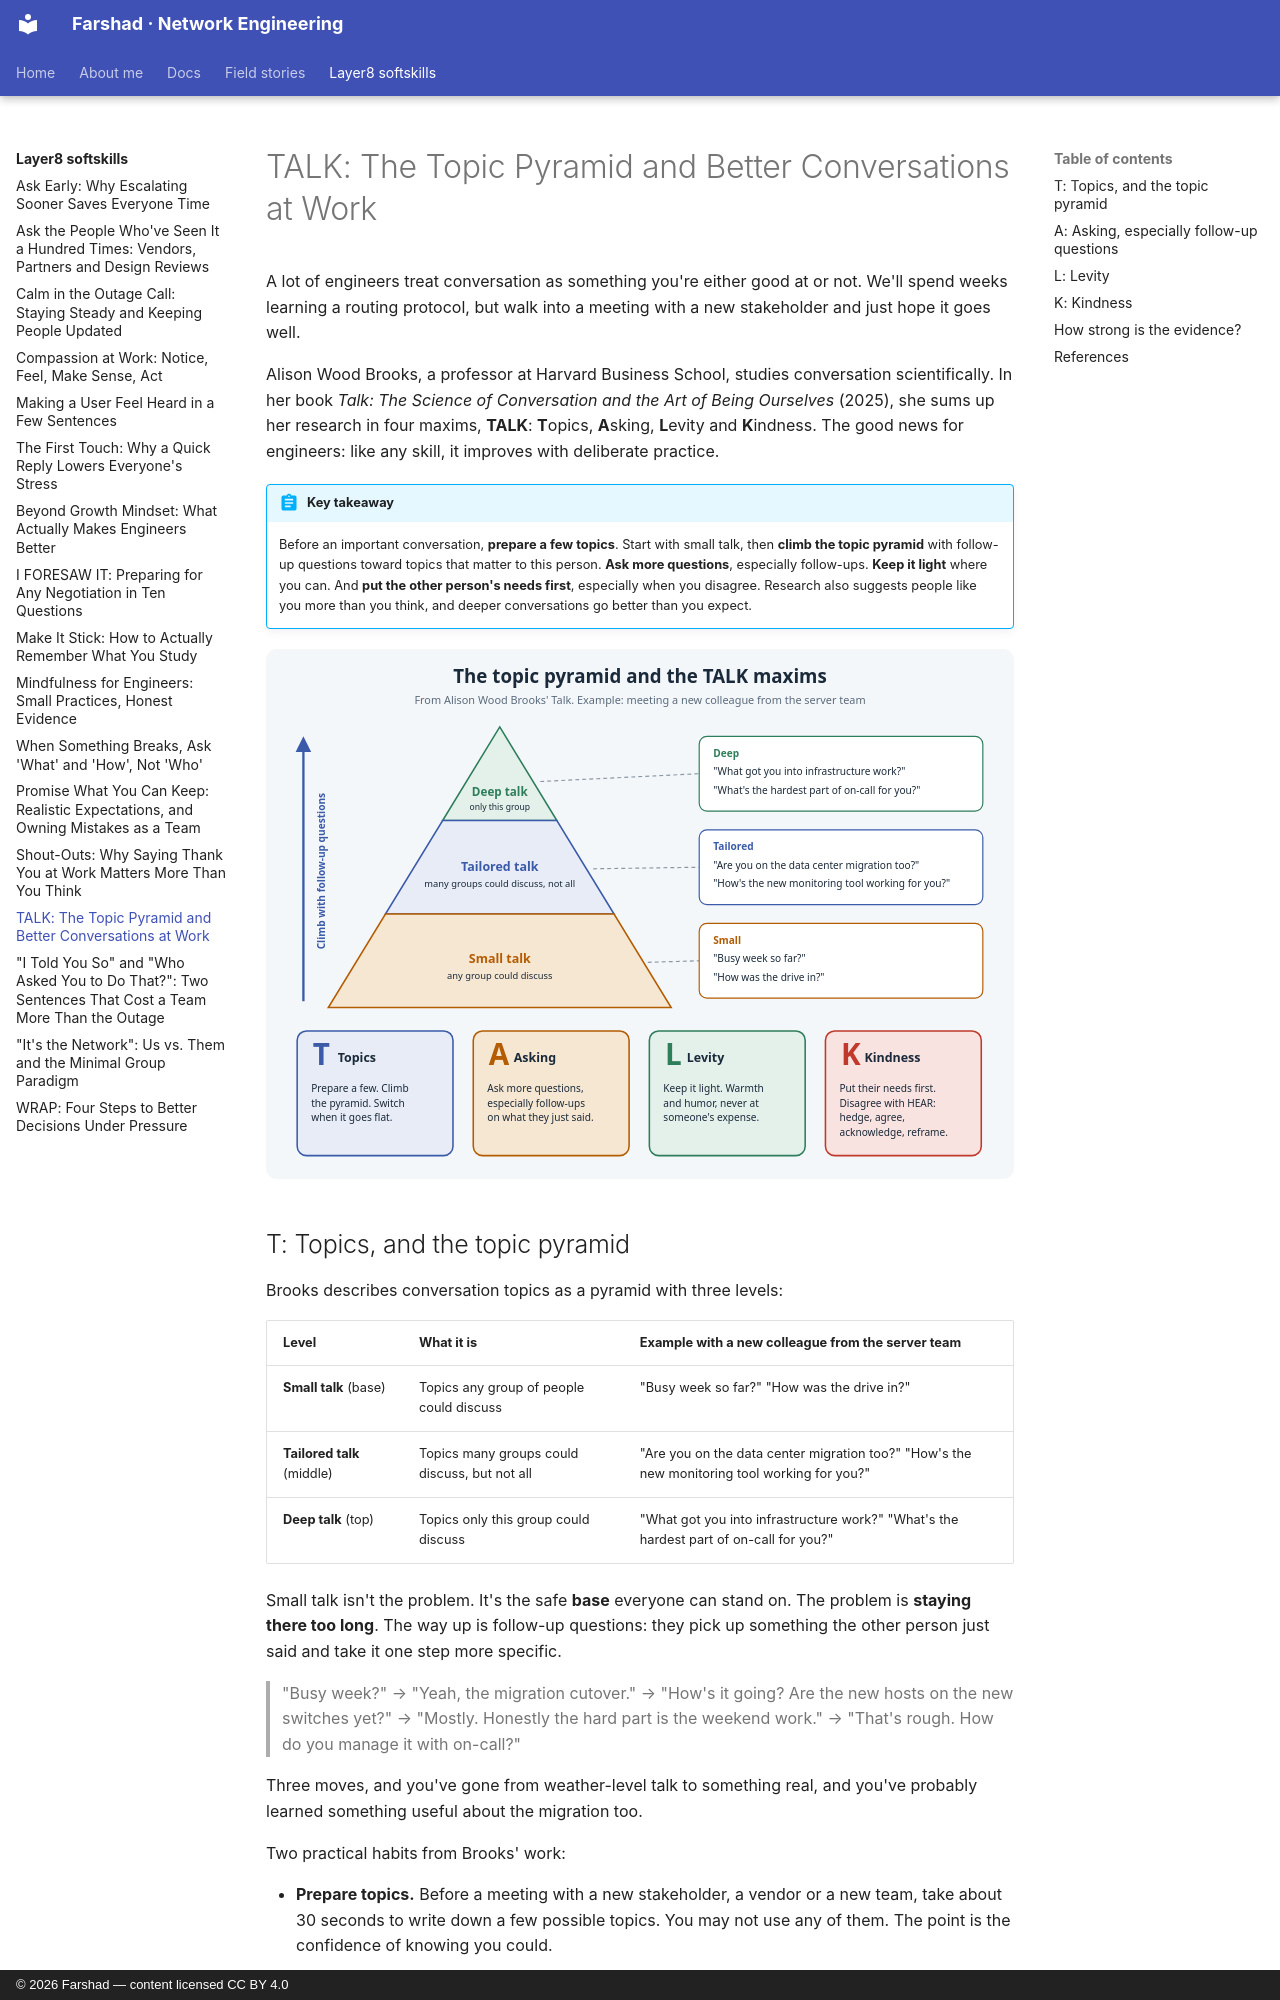

repository: layer3ninja/layer3ninja.github.io · page: layer8-softskills/talk-conversations/index.html · generator: mkdocs · copyright: © 2026 Farshad — content licensed CC BY 4.0

---
title: "TALK: The Topic Pyramid and Better Conversations at Work"
description: Conversation is a skill you can practise, not a talent you're born with. Alison Wood Brooks' TALK maxims (Topics, Asking, Levity, Kindness) and her topic pyramid, applied to the conversations engineers have every day.
tags:
  - Communication
  - Conversation
  - Psychology
  - Career
---

# TALK: The Topic Pyramid and Better Conversations at Work

A lot of engineers treat conversation as something you're either good at or not. We'll spend
weeks learning a routing protocol, but walk into a meeting with a new stakeholder and just hope
it goes well.

Alison Wood Brooks, a professor at Harvard Business School, studies conversation scientifically.
In her book *Talk: The Science of Conversation and the Art of Being Ourselves* (2025), she
sums up her research in four maxims, **TALK**: **T**opics, **A**sking, **L**evity and
**K**indness. The good news for engineers: like any skill, it improves with deliberate practice.

!!! abstract "Key takeaway"
    Before an important conversation, **prepare a few topics**. Start with small talk, then
    **climb the topic pyramid** with follow-up questions toward topics that matter to this
    person. **Ask more questions**, especially follow-ups. **Keep it light** where you can. And
    **put the other person's needs first**, especially when you disagree. Research also suggests
    people like you more than you think, and deeper conversations go better than you expect.

![The topic pyramid (small talk, tailored talk, deep talk) and the four TALK maxims](../assets/images/talk-conversations.svg)

## T: Topics, and the topic pyramid

Brooks describes conversation topics as a pyramid with three levels:

| Level | What it is | Example with a new colleague from the server team |
|---|---|---|
| **Small talk** (base) | Topics any group of people could discuss | "Busy week so far?" "How was the drive in?" |
| **Tailored talk** (middle) | Topics many groups could discuss, but not all | "Are you on the data center migration too?" "How's the new monitoring tool working for you?" |
| **Deep talk** (top) | Topics only this group could discuss | "What got you into infrastructure work?" "What's the hardest part of on-call for you?" |

Small talk isn't the problem. It's the safe **base** everyone can stand on. The problem is
**staying there too long**. The way up is follow-up questions: they pick up something the other
person just said and take it one step more specific.

> "Busy week?" → "Yeah, the migration cutover." → "How's it going? Are the new hosts on the new
> switches yet?" → "Mostly. Honestly the hard part is the weekend work." → "That's rough. How do
> you manage it with on-call?"

Three moves, and you've gone from weather-level talk to something real, and you've probably
learned something useful about the migration too.

Two practical habits from Brooks' work:

- **Prepare topics.** Before a meeting with a new stakeholder, a vendor or a new team, take about
  30 seconds to write down a few possible topics. You may not use any of them. The point is the
  confidence of knowing you could.
- **Switch when it goes flat.** Long silences or the same point coming back around are signs a
  topic has run its course. Switching is fine; use a question to bridge to a new one.

And don't be afraid of the top of the pyramid. In studies by Kardas, Kumar and Epley (2022),
people expected deep conversations with strangers to be more awkward and less enjoyable than
they actually were. We consistently **underestimate** how much others want to go deeper.
